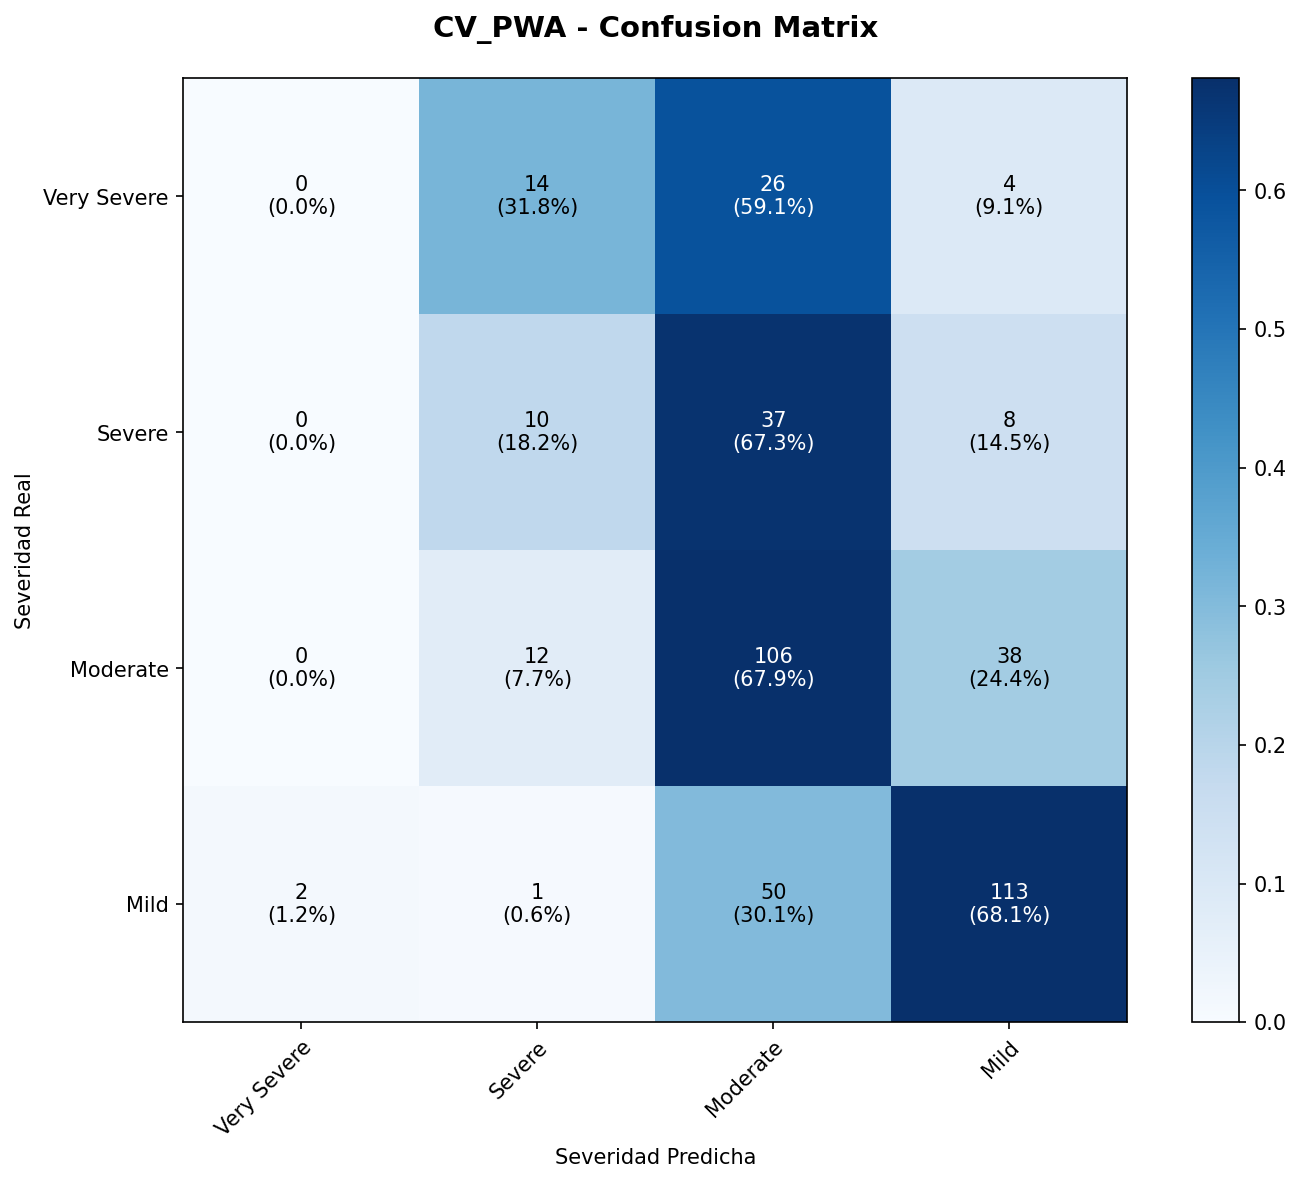

The data file committed next to this chart (first rows):
, Very Severe, Severe, Moderate, Mild
Very Severe, 0, 14, 26, 4
Severe, 0, 10, 37, 8
Moderate, 0, 12, 106, 38
Mild, 2, 1, 50, 113
